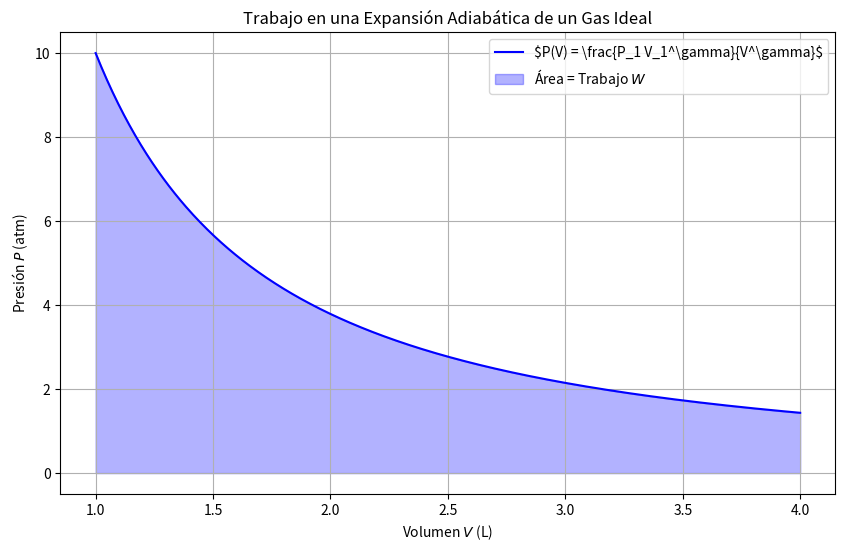

Recreate this plot in Python.
import numpy as np
import matplotlib.pyplot as plt
from scipy.integrate import quad

# Parámetros
P1 = 10.0      # atm (presión inicial)
V1 = 1.0       # L (volumen inicial)
V2 = 4.0       # L (volumen final)
gamma = 7/5    # Coeficiente adiabático (gas diatómico)

# Constante adiabática
const = P1 * V1**gamma

# Volúmenes para la gráfica
V = np.linspace(V1, V2, 500)

# Presión P(V) = const / V^gamma
P = const / V**gamma

# Trabajo W (área bajo la curva)
W, _ = quad(lambda V: const / V**gamma, V1, V2)
W_J = W * 101.325  # Convertir L·atm a J
print(f"Trabajo adiabático W = {W:.2f} L·atm = {W_J:.2f} J")

# Gráfica
plt.figure(figsize=(10, 6))
plt.plot(V, P, label="\$P(V) = \\frac{P_1 V_1^\\gamma}{V^\\gamma}\$", color="blue")
plt.fill_between(V, P, alpha=0.3, color="blue", label="Área = Trabajo $W$")
plt.xlabel("Volumen $V$ (L)")
plt.ylabel("Presión $P$ (atm)")
plt.title("Trabajo en una Expansión Adiabática de un Gas Ideal")
plt.legend()
plt.grid(True)
plt.show()
